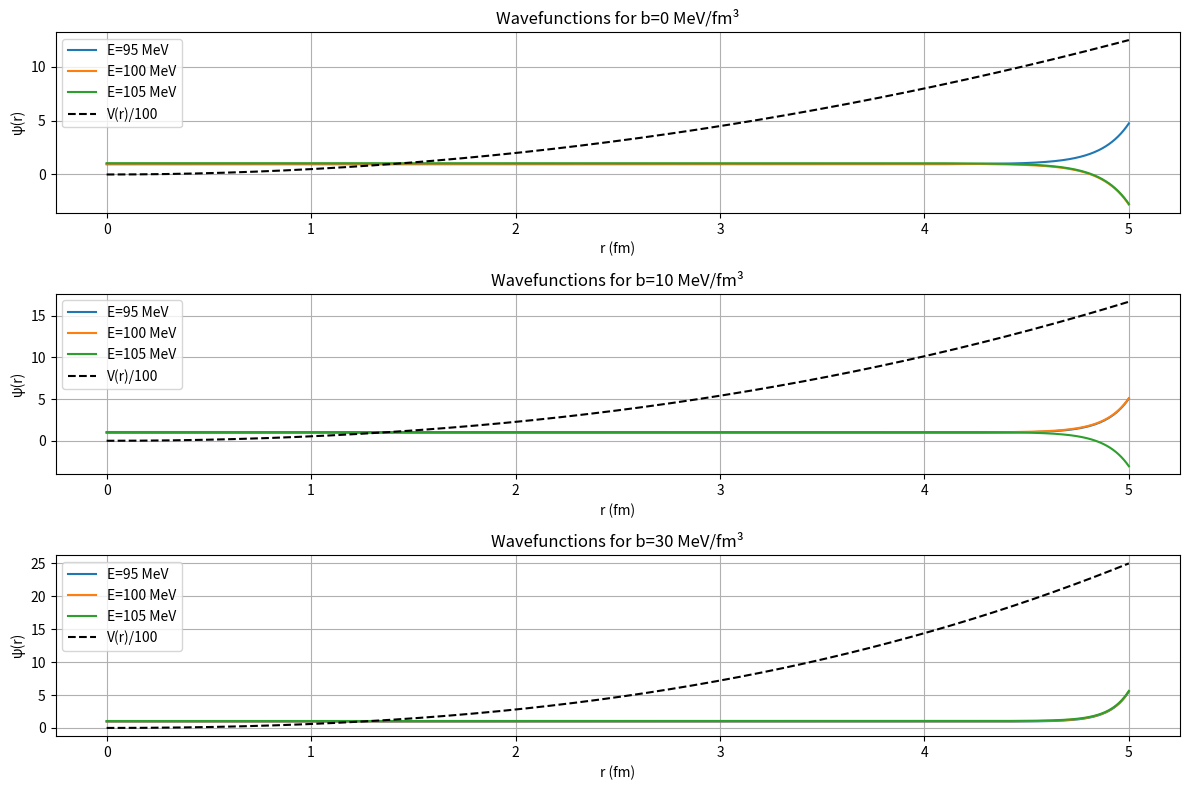

Here is the Python script that generated this plot:
import numpy as np
import matplotlib.pyplot as plt

# Constants
hbarc = 197.3   # MeV*fm
m = 940.0       # MeV/c^2
k = 100.0       # MeV/fm^2

# Potential with anharmonic term
def V(x, b):
    return 0.5*k*x**2 + (1/3)*b*x**3

# Euler method for Schrödinger equation
def euler(E, slope, x, b):
    h = x[1]-x[0]
    psi, phi = 0.0, slope
    psi_values = [psi]
    potential = V(x, b)

    for i in range(len(x)-1):
        psi += h*phi
        phi += h*(2*m/(hbarc**2))*(potential[i]-E)*psi
        psi_values.append(psi)

    psi = np.array(psi_values)
    # normalize
    psi /= np.sqrt(np.trapz(psi**2, x))
    return psi

# Grid
N = 2000
x = np.linspace(0, 5, N+1)   # radial coordinate
slope = 1.0

# Cases
b_values = [0, 10, 30]
trial_E = [95, 100, 105]  # trial energies

# Subplots
plt.figure(figsize=(12, 8))

# First subplot for b=0
plt.subplot(3, 1, 1)
for E in trial_E:
    psi = euler(E, slope, x, b_values[0])
    plt.plot(x, psi + E/100, label=f"E={E} MeV")
plt.plot(x, V(x, b_values[0])/100, 'k--', label="V(r)/100")
plt.title("Wavefunctions for b=0 MeV/fm³")
plt.xlabel("r (fm)")
plt.ylabel("ψ(r)")
plt.legend()
plt.grid()

# Second subplot for b=10
plt.subplot(3, 1, 2)
for E in trial_E:
    psi = euler(E, slope, x, b_values[1])
    plt.plot(x, psi + E/100, label=f"E={E} MeV")
plt.plot(x, V(x, b_values[1])/100, 'k--', label="V(r)/100")
plt.title("Wavefunctions for b=10 MeV/fm³")
plt.xlabel("r (fm)")
plt.ylabel("ψ(r)")
plt.legend()
plt.grid()

# Third subplot for b=30
plt.subplot(3, 1, 3)
for E in trial_E:
    psi = euler(E, slope, x, b_values[2])
    plt.plot(x, psi + E/100, label=f"E={E} MeV")
plt.plot(x, V(x, b_values[2])/100, 'k--', label="V(r)/100")
plt.title("Wavefunctions for b=30 MeV/fm³")
plt.xlabel("r (fm)")
plt.ylabel("ψ(r)")
plt.legend()
plt.grid()

plt.tight_layout()
plt.show()
